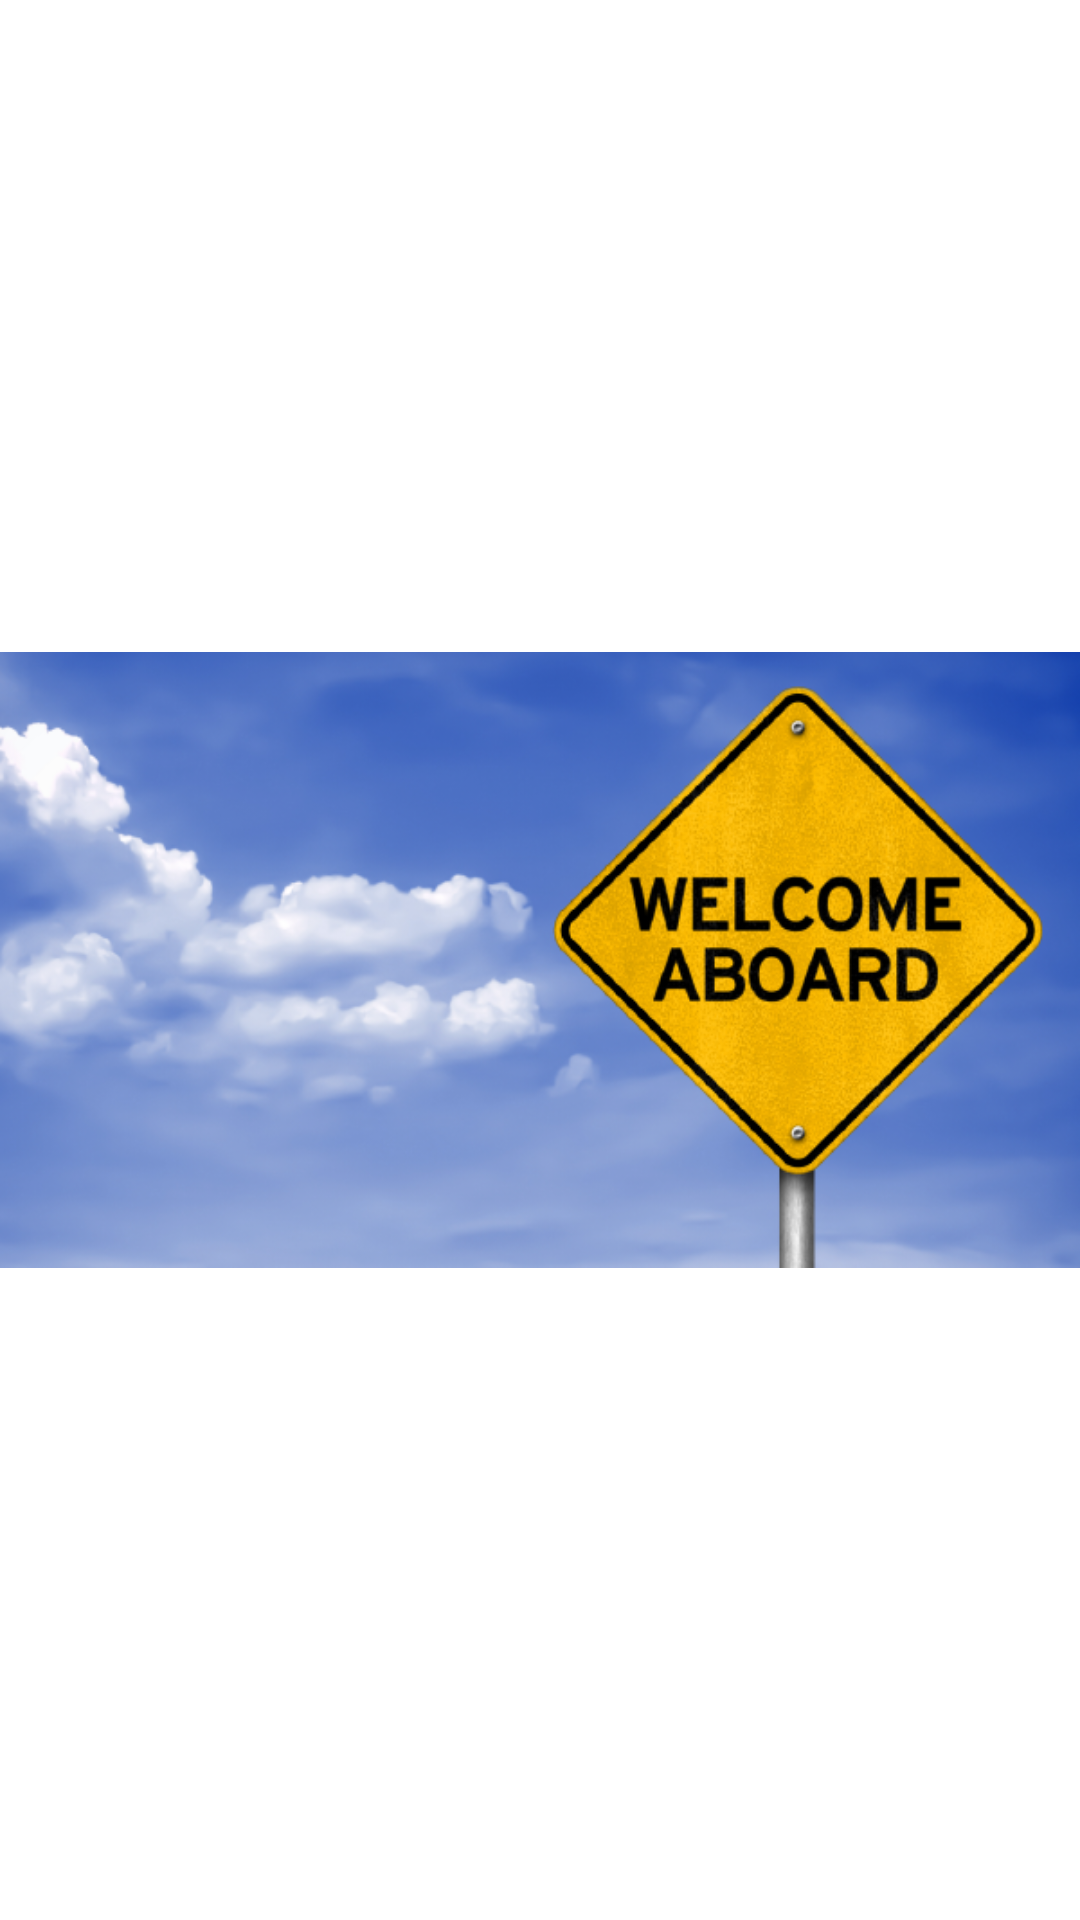

Reconstruct the res/layout file that produces this screen, plus the resources it refers to.
<!-- AndroidManifest.xml: application theme Theme.SimpleOnboarding -->
<!-- res/layout/home_fragment.xml -->
<?xml version="1.0" encoding="utf-8"?>
<layout xmlns:android="http://schemas.android.com/apk/res/android"
    xmlns:app="http://schemas.android.com/apk/res-auto"
    xmlns:tools="http://schemas.android.com/tools">

    <androidx.constraintlayout.widget.ConstraintLayout
        android:layout_width="match_parent"
        android:layout_height="match_parent">

        <ImageView
            android:id="@+id/imageView2"
            android:layout_width="wrap_content"
            android:layout_height="0dp"
            app:layout_constraintBottom_toBottomOf="parent"
            app:layout_constraintEnd_toEndOf="parent"
            app:layout_constraintStart_toStartOf="parent"
            app:layout_constraintTop_toTopOf="parent"
            app:srcCompat="@drawable/onboard_image_home" />
    </androidx.constraintlayout.widget.ConstraintLayout>
</layout>
<!-- resources referenced by this layout -->
<resources>
  <!-- drawable onboard_image_home: png bitmap (drawable, 233393 bytes) -->
  <style name="Theme.SimpleOnboarding" parent="Theme.MaterialComponents.DayNight.DarkActionBar">
          
          <item name="colorPrimary">@color/purple_500</item>
          <item name="colorPrimaryVariant">@color/purple_700</item>
          <item name="colorOnPrimary">@color/white</item>
          
          <item name="colorSecondary">@color/teal_200</item>
          <item name="colorSecondaryVariant">@color/teal_700</item>
          <item name="colorOnSecondary">@color/black</item>
          
          <item name="android:statusBarColor" tools:targetApi="l">?attr/colorPrimaryVariant</item>
          
      </style>
  <color name="purple_500">#FF6200EE</color>
  <color name="purple_700">#FF3700B3</color>
  <color name="white">#FFFFFFFF</color>
  <color name="teal_200">#FF03DAC5</color>
  <color name="teal_700">#FF018786</color>
  <color name="black">#FF000000</color>
</resources>
